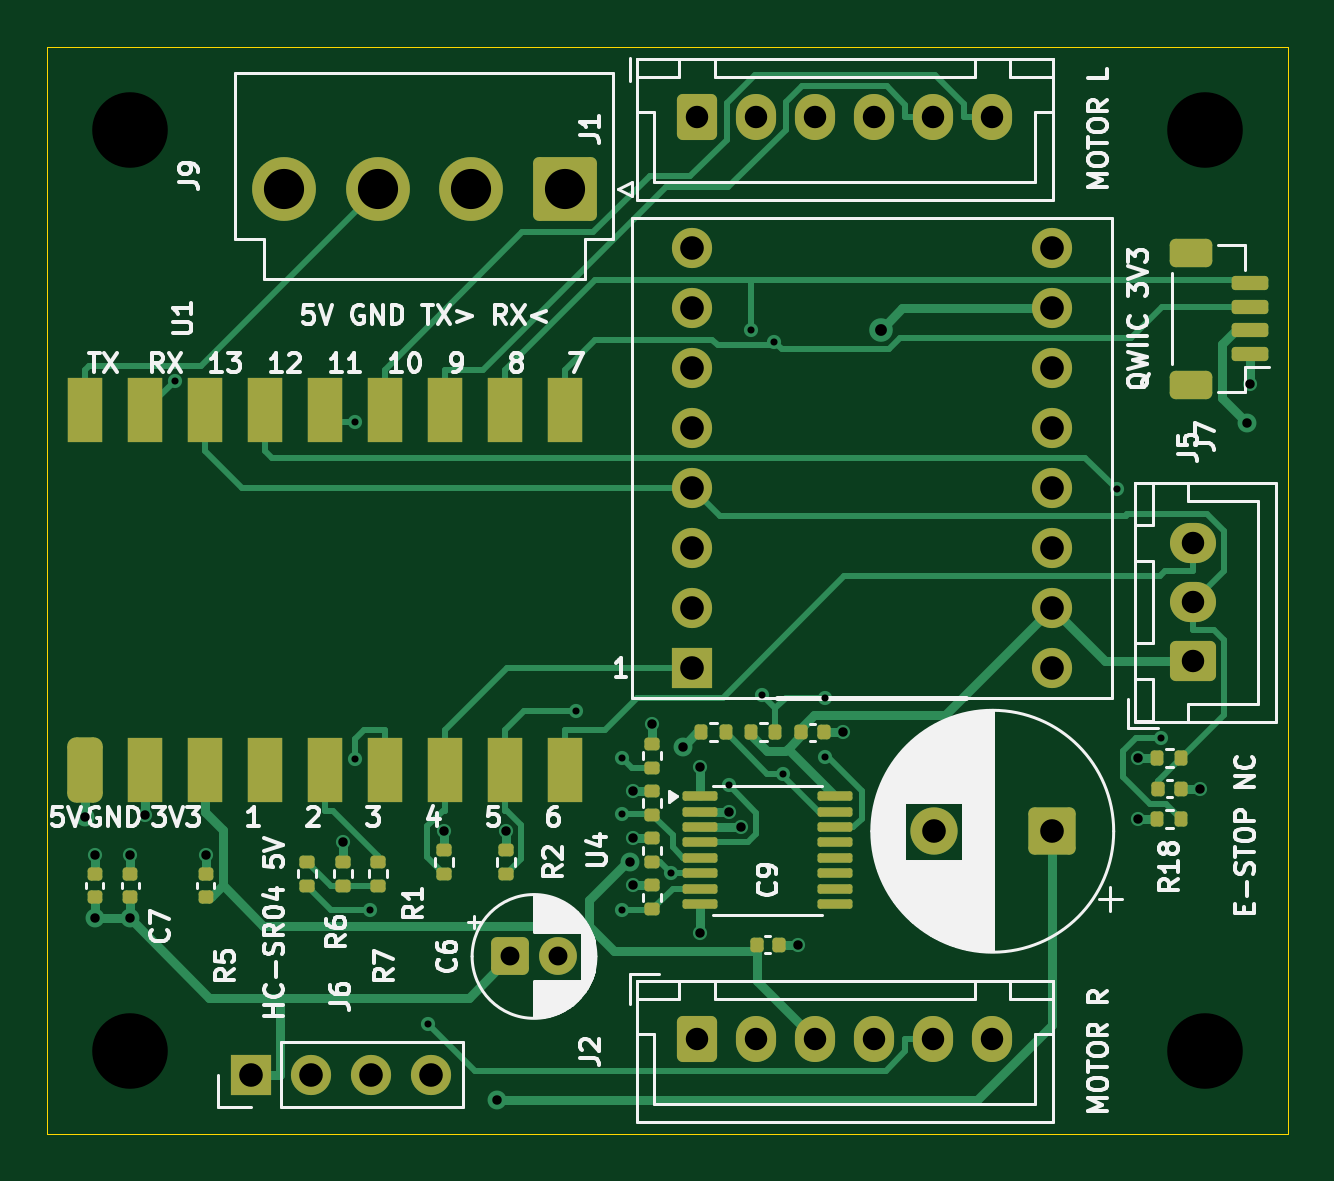
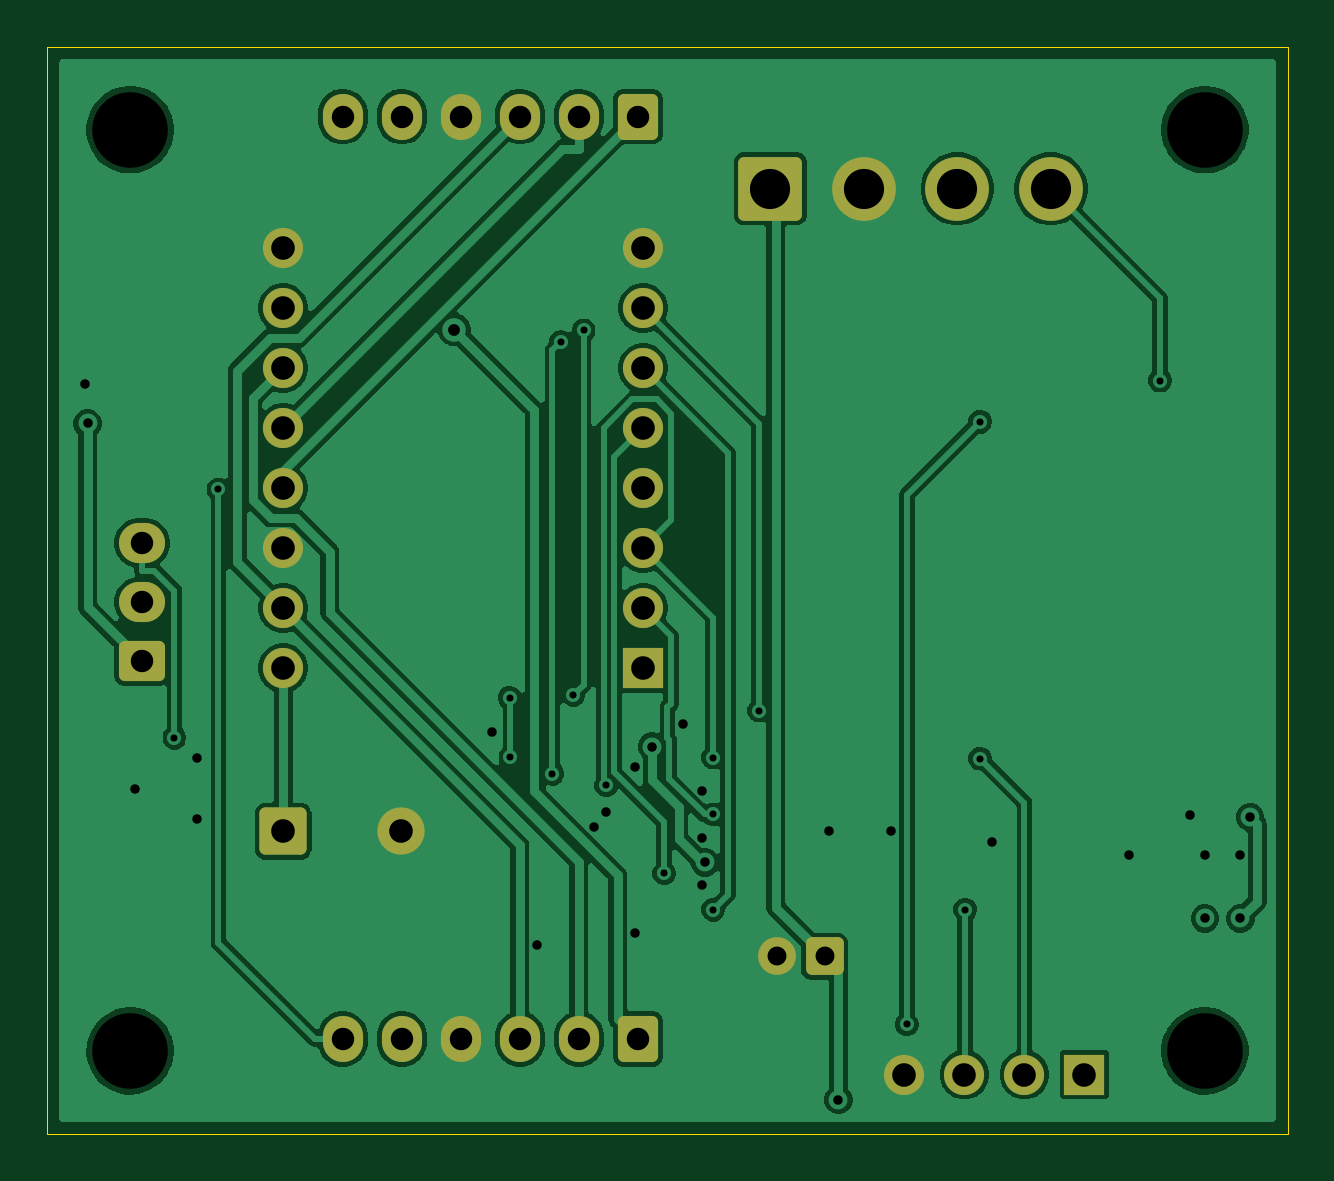
Circuit board: 13 layer files. Board 52.5 x 46.0 mm.
- bottom_copper: robot-buddy-reflex-B_Cu.gbr (75212 bytes)
- bottom_mask: robot-buddy-reflex-B_Mask.gbr (2975 bytes)
- paste: robot-buddy-reflex-B_Paste.gbr (505 bytes)
- bottom_silk: robot-buddy-reflex-B_Silkscreen.gbr (2985 bytes)
- outline: robot-buddy-reflex-Edge_Cuts.gbr (667 bytes)
- top_copper: robot-buddy-reflex-F_Cu.gbr (22719 bytes)
- top_mask: robot-buddy-reflex-F_Mask.gbr (6181 bytes)
- paste: robot-buddy-reflex-F_Paste.gbr (4251 bytes)
- top_silk: robot-buddy-reflex-F_Silkscreen.gbr (78198 bytes)
- inner_copper: robot-buddy-reflex-In1_Cu.gbr (81300 bytes)
- inner_copper: robot-buddy-reflex-In2_Cu.gbr (100538 bytes)
- drill: robot-buddy-reflex-NPTH.drl (414 bytes)
- drill: robot-buddy-reflex-PTH.drl (1943 bytes)

=== bottom_copper: robot-buddy-reflex-B_Cu.gbr (75212 bytes, source omitted) ===
=== bottom_mask: robot-buddy-reflex-B_Mask.gbr (2975 bytes, source withheld) ===
=== paste: robot-buddy-reflex-B_Paste.gbr ===
%TF.GenerationSoftware,KiCad,Pcbnew,10.0.6-10.0.6~ubuntu24.04.1*%
%TF.CreationDate,2026-11-09T15:02:18-06:00*%
%TF.ProjectId,robot-buddy-reflex,726f626f-742d-4627-9564-64792d726566,rev?*%
%TF.SameCoordinates,Original*%
%TF.FileFunction,Paste,Bot*%
%TF.FilePolarity,Positive*%
%FSLAX46Y46*%
G04 Gerber Fmt 4.6, Leading zero omitted, Abs format (unit mm)*
G04 Created by KiCad (PCBNEW 10.0.6-10.0.6~ubuntu24.04.1) date 2026-11-09 15:02:18*
%MOMM*%
%LPD*%
G01*
G04 APERTURE LIST*
G04 APERTURE END LIST*
M02*

=== bottom_silk: robot-buddy-reflex-B_Silkscreen.gbr (2985 bytes, source withheld) ===
=== outline: robot-buddy-reflex-Edge_Cuts.gbr ===
%TF.GenerationSoftware,KiCad,Pcbnew,10.0.6-10.0.6~ubuntu24.04.1*%
%TF.CreationDate,2026-11-09T15:02:18-06:00*%
%TF.ProjectId,robot-buddy-reflex,726f626f-742d-4627-9564-64792d726566,rev?*%
%TF.SameCoordinates,Original*%
%TF.FileFunction,Profile,NP*%
%FSLAX46Y46*%
G04 Gerber Fmt 4.6, Leading zero omitted, Abs format (unit mm)*
G04 Created by KiCad (PCBNEW 10.0.6-10.0.6~ubuntu24.04.1) date 2026-11-09 15:02:18*
%MOMM*%
%LPD*%
G01*
G04 APERTURE LIST*
%TA.AperFunction,Profile*%
%ADD10C,0.050000*%
%TD*%
G04 APERTURE END LIST*
D10*
X0Y0D02*
X52500000Y0D01*
X0Y-46000000D02*
X0Y0D01*
X52500000Y0D02*
X52500000Y-46000000D01*
X52500000Y-46000000D02*
X0Y-46000000D01*
M02*

=== top_copper: robot-buddy-reflex-F_Cu.gbr (22719 bytes, source omitted) ===
=== top_mask: robot-buddy-reflex-F_Mask.gbr (6181 bytes, source omitted) ===
=== paste: robot-buddy-reflex-F_Paste.gbr ===
%TF.GenerationSoftware,KiCad,Pcbnew,10.0.6-10.0.6~ubuntu24.04.1*%
%TF.CreationDate,2026-11-09T15:02:18-06:00*%
%TF.ProjectId,robot-buddy-reflex,726f626f-742d-4627-9564-64792d726566,rev?*%
%TF.SameCoordinates,Original*%
%TF.FileFunction,Paste,Top*%
%TF.FilePolarity,Positive*%
%FSLAX46Y46*%
G04 Gerber Fmt 4.6, Leading zero omitted, Abs format (unit mm)*
G04 Created by KiCad (PCBNEW 10.0.6-10.0.6~ubuntu24.04.1) date 2026-11-09 15:02:18*
%MOMM*%
%LPD*%
G01*
G04 APERTURE LIST*
G04 Aperture macros list*
%AMRoundRect*
0 Rectangle with rounded corners*
0 $1 Rounding radius*
0 $2 $3 $4 $5 $6 $7 $8 $9 X,Y pos of 4 corners*
0 Add a 4 corners polygon primitive as box body*
4,1,4,$2,$3,$4,$5,$6,$7,$8,$9,$2,$3,0*
0 Add four circle primitives for the rounded corners*
1,1,$1+$1,$2,$3*
1,1,$1+$1,$4,$5*
1,1,$1+$1,$6,$7*
1,1,$1+$1,$8,$9*
0 Add four rect primitives between the rounded corners*
20,1,$1+$1,$2,$3,$4,$5,0*
20,1,$1+$1,$4,$5,$6,$7,0*
20,1,$1+$1,$6,$7,$8,$9,0*
20,1,$1+$1,$8,$9,$2,$3,0*%
G04 Aperture macros list end*
%ADD10RoundRect,0.135000X-0.135000X-0.185000X0.135000X-0.185000X0.135000X0.185000X-0.135000X0.185000X0*%
%ADD11RoundRect,0.135000X0.185000X-0.135000X0.185000X0.135000X-0.185000X0.135000X-0.185000X-0.135000X0*%
%ADD12RoundRect,0.100000X-0.637500X-0.100000X0.637500X-0.100000X0.637500X0.100000X-0.637500X0.100000X0*%
%ADD13RoundRect,0.140000X-0.140000X-0.170000X0.140000X-0.170000X0.140000X0.170000X-0.140000X0.170000X0*%
%ADD14RoundRect,0.140000X0.170000X-0.140000X0.170000X0.140000X-0.170000X0.140000X-0.170000X-0.140000X0*%
%ADD15RoundRect,0.150000X0.625000X-0.150000X0.625000X0.150000X-0.625000X0.150000X-0.625000X-0.150000X0*%
%ADD16RoundRect,0.250000X0.650000X-0.350000X0.650000X0.350000X-0.650000X0.350000X-0.650000X-0.350000X0*%
%ADD17RoundRect,0.375000X0.375000X-1.005000X0.375000X1.005000X-0.375000X1.005000X-0.375000X-1.005000X0*%
%ADD18R,1.500000X2.760000*%
G04 APERTURE END LIST*
D10*
%TO.C,R16*%
X27690000Y-29000000D03*
X28710000Y-29000000D03*
%TD*%
D11*
%TO.C,R1*%
X16800000Y-35010000D03*
X16800000Y-33990000D03*
%TD*%
D10*
%TO.C,R4*%
X46990000Y-30100000D03*
X48010000Y-30100000D03*
%TD*%
D12*
%TO.C,U4*%
X27637500Y-31725000D03*
X27637500Y-32375000D03*
X27637500Y-33025000D03*
X27637500Y-33675000D03*
X27637500Y-34325000D03*
X27637500Y-34975000D03*
X27637500Y-35625000D03*
X27637500Y-36275000D03*
X33362500Y-36275000D03*
X33362500Y-35625000D03*
X33362500Y-34975000D03*
X33362500Y-34325000D03*
X33362500Y-33675000D03*
X33362500Y-33025000D03*
X33362500Y-32375000D03*
X33362500Y-31725000D03*
%TD*%
D13*
%TO.C,C9*%
X30020000Y-38000000D03*
X30980000Y-38000000D03*
%TD*%
%TO.C,C1*%
X47020000Y-31400000D03*
X47980000Y-31400000D03*
%TD*%
D14*
%TO.C,C7*%
X3500000Y-35980000D03*
X3500000Y-35020000D03*
%TD*%
D15*
%TO.C,J5*%
X50925000Y-13000000D03*
X50925000Y-12000000D03*
X50925000Y-11000000D03*
X50925000Y-10000000D03*
D16*
X48400000Y-14300000D03*
X48400000Y-8700000D03*
%TD*%
D11*
%TO.C,R14*%
X25600000Y-34510000D03*
X25600000Y-33490000D03*
%TD*%
%TO.C,R6*%
X12500000Y-35510000D03*
X12500000Y-34490000D03*
%TD*%
%TO.C,R2*%
X19400000Y-35010000D03*
X19400000Y-33990000D03*
%TD*%
D10*
%TO.C,R18*%
X46990000Y-32700000D03*
X48010000Y-32700000D03*
%TD*%
D17*
%TO.C,U1*%
X1590000Y-30620000D03*
D18*
X4130000Y-30620000D03*
X6670000Y-30620000D03*
X9210000Y-30620000D03*
X11750000Y-30620000D03*
X14290000Y-30620000D03*
X16830000Y-30620000D03*
X19370000Y-30620000D03*
X21910000Y-30620000D03*
X1590000Y-15380000D03*
X4130000Y-15380000D03*
X6670000Y-15380000D03*
X9210000Y-15380000D03*
X11750000Y-15380000D03*
X14290000Y-15380000D03*
X16830000Y-15380000D03*
X19370000Y-15380000D03*
X21910000Y-15380000D03*
%TD*%
D11*
%TO.C,R13*%
X25600000Y-32510000D03*
X25600000Y-31490000D03*
%TD*%
%TO.C,R7*%
X14000000Y-35510000D03*
X14000000Y-34490000D03*
%TD*%
%TO.C,R12*%
X25600000Y-30510000D03*
X25600000Y-29490000D03*
%TD*%
D13*
%TO.C,C8*%
X31920000Y-29000000D03*
X32880000Y-29000000D03*
%TD*%
D10*
%TO.C,R17*%
X29790000Y-29000000D03*
X30810000Y-29000000D03*
%TD*%
D11*
%TO.C,R15*%
X25600000Y-36510000D03*
X25600000Y-35490000D03*
%TD*%
D14*
%TO.C,C5*%
X6700000Y-35980000D03*
X6700000Y-35020000D03*
%TD*%
D11*
%TO.C,R5*%
X11000000Y-35510000D03*
X11000000Y-34490000D03*
%TD*%
D14*
%TO.C,C4*%
X2000000Y-35980000D03*
X2000000Y-35020000D03*
%TD*%
M02*

=== top_silk: robot-buddy-reflex-F_Silkscreen.gbr (78198 bytes, source omitted) ===
=== inner_copper: robot-buddy-reflex-In1_Cu.gbr (81300 bytes, source omitted) ===
=== inner_copper: robot-buddy-reflex-In2_Cu.gbr (100538 bytes, source omitted) ===
=== drill: robot-buddy-reflex-NPTH.drl ===
M48
; DRILL file KiCad 10.0.6-10.0.6~ubuntu24.04.1 date 2026-11-09T15:02:18
; FORMAT={-:-/ absolute / metric / decimal}
; #@! TF.CreationDate,2026-11-09T15:02:18-06:00
; #@! TF.GenerationSoftware,Kicad,Pcbnew,10.0.6-10.0.6~ubuntu24.04.1
; #@! TF.FileFunction,NonPlated,1,4,NPTH
FMAT,2
METRIC
; #@! TA.AperFunction,NonPlated,NPTH,ComponentDrill
T1C3.200
%
G90
G05
T1
X3.5Y-3.5
X3.5Y-42.5
X49.0Y-3.5
X49.0Y-42.5
M30

=== drill: robot-buddy-reflex-PTH.drl ===
M48
; DRILL file KiCad 10.0.6-10.0.6~ubuntu24.04.1 date 2026-11-09T15:02:18
; FORMAT={-:-/ absolute / metric / decimal}
; #@! TF.CreationDate,2026-11-09T15:02:18-06:00
; #@! TF.GenerationSoftware,Kicad,Pcbnew,10.0.6-10.0.6~ubuntu24.04.1
; #@! TF.FileFunction,Plated,1,4,PTH
FMAT,2
METRIC
; #@! TA.AperFunction,Plated,PTH,ViaDrill
T1C0.300
; #@! TA.AperFunction,Plated,PTH,ViaDrill
T2C0.400
; #@! TA.AperFunction,Plated,PTH,ViaDrill
T3C0.500
; #@! TA.AperFunction,Plated,PTH,ComponentDrill
T4C0.800
; #@! TA.AperFunction,Plated,PTH,ComponentDrill
T5C0.950
; #@! TA.AperFunction,Plated,PTH,ComponentDrill
T6C1.000
; #@! TA.AperFunction,Plated,PTH,ComponentDrill
T7C1.700
%
G90
G05
T1
X5.4Y-14.124
X13.02Y-15.862
X13.02Y-30.125
X13.649Y-36.514
X16.12Y-41.375
X22.373Y-28.091
X24.318Y-30.08
X24.318Y-32.49
X24.318Y-36.52
X26.394Y-34.975
X28.849Y-31.25
X29.806Y-12.0
X30.237Y-27.43
X30.767Y-12.487
X31.124Y-30.764
X32.898Y-30.047
X32.938Y-27.551
X45.261Y-18.725
X47.126Y-29.24
T2
X1.59Y-32.6
X2.0Y-34.21
X2.0Y-36.89
X3.5Y-34.21
X3.5Y-36.89
X4.13Y-32.5
X6.7Y-34.21
X12.5Y-33.67
X16.8Y-33.17
X19.014Y-44.576
X19.4Y-33.17
X24.662Y-34.517
X24.78Y-31.49
X24.78Y-33.49
X24.78Y-35.49
X25.6Y-28.67
X26.9Y-29.62
X27.637Y-30.487
X27.637Y-37.512
X28.875Y-32.375
X29.375Y-33.025
X31.79Y-38.0
X33.69Y-29.0
X46.17Y-30.1
X46.17Y-32.7
X48.79Y-31.4
X50.798Y-15.938
X50.925Y-14.275
T3
X35.274Y-11.972
T4
X19.6Y-38.5
X21.6Y-38.5
T5
X27.5Y-2.95
X27.5Y-42.0
X30.0Y-2.95
X30.0Y-42.0
X32.5Y-2.95
X32.5Y-42.0
X35.0Y-2.95
X35.0Y-42.0
X37.5Y-2.95
X37.5Y-42.0
X40.0Y-2.95
X40.0Y-42.0
X48.5Y-21.0
X48.5Y-23.5
X48.5Y-26.0
T6
X8.6Y-43.5
X11.14Y-43.5
X13.68Y-43.5
X16.22Y-43.5
X27.28Y-8.51
X27.28Y-11.05
X27.28Y-13.59
X27.28Y-16.13
X27.28Y-18.67
X27.28Y-21.21
X27.28Y-23.75
X27.28Y-26.29
X37.52Y-33.2
X42.52Y-8.51
X42.52Y-11.05
X42.52Y-13.59
X42.52Y-16.13
X42.52Y-18.67
X42.52Y-21.21
X42.52Y-23.75
X42.52Y-26.29
X42.52Y-33.2
T7
X10.02Y-6.0
X13.98Y-6.0
X17.94Y-6.0
X21.9Y-6.0
M30
